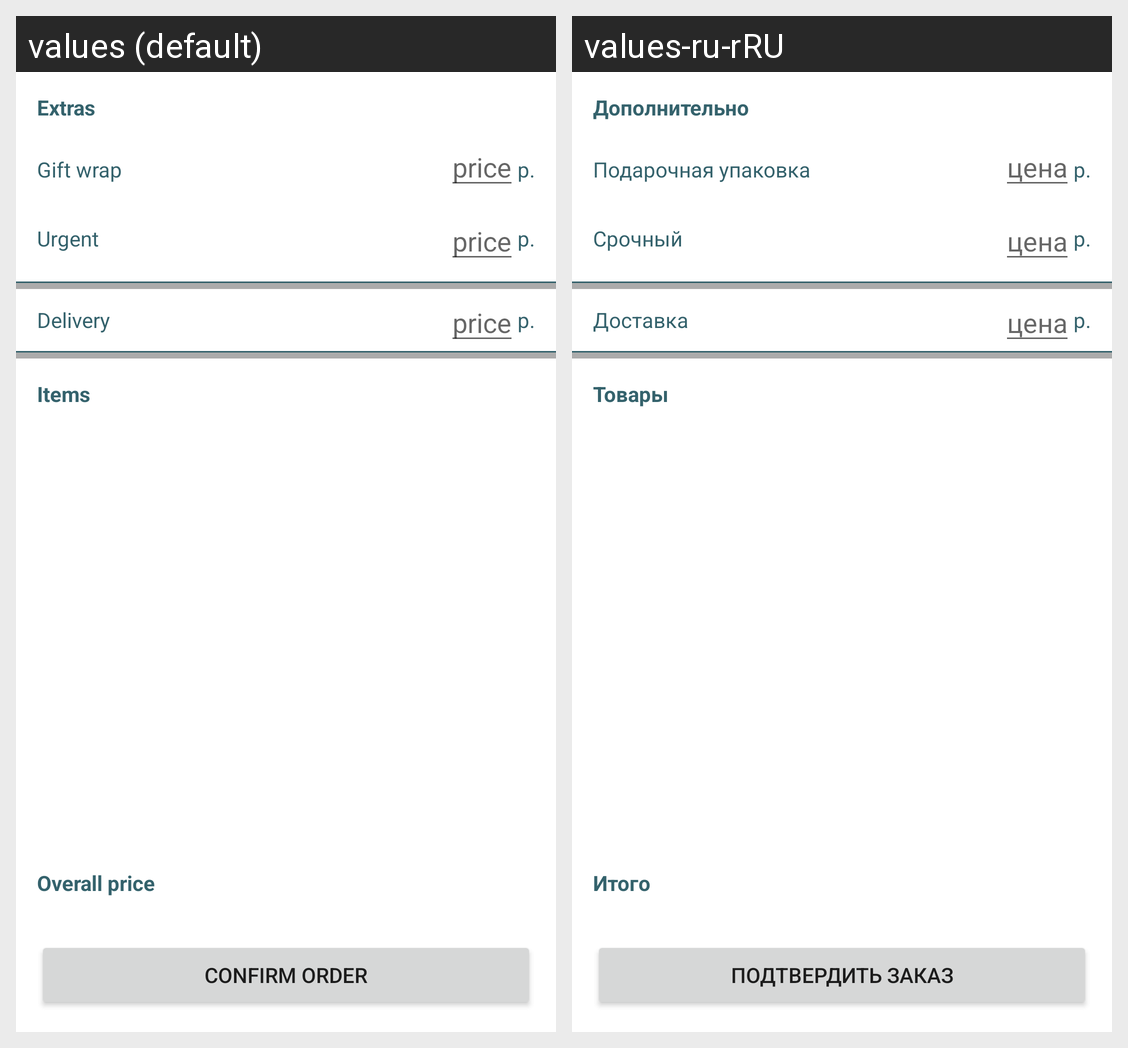

For this localized Android screen grid, give each drawn string resource with its value in every locale shown.
Android screen res/layout/fragment_vendor_order_content.xml rendered under 2 locales, left to right: values (default), values-ru-rRU. Device: Nexus 5 (rendered at 1080×1920; each locale shown at half size, 540×960, under a caption strip naming it); theme Theme.Handmades.
Strings drawn on this screen, with the default value and each locale's value (text and hints the layout hard-codes, and strings that could not be matched under every locale, appear in the picture but are not listed):

extras
  values: Extras
  values-ru-rRU: Дополнительно

gift
  values: Gift wrap
  values-ru-rRU: Подарочная упаковка

order_extra_price
  values: price
  values-ru-rRU: цена

rubbles
  values: p.
  values-ru-rRU: p.

urgent
  values: Urgent
  values-ru-rRU: Срочный

order_delivery
  values: Delivery
  values-ru-rRU: Доставка

order_items
  values: Items
  values-ru-rRU: Товары

overall
  values: Overall price
  values-ru-rRU: Итого

order_confirm
  values: confirm order
  values-ru-rRU: подтвердить заказ
